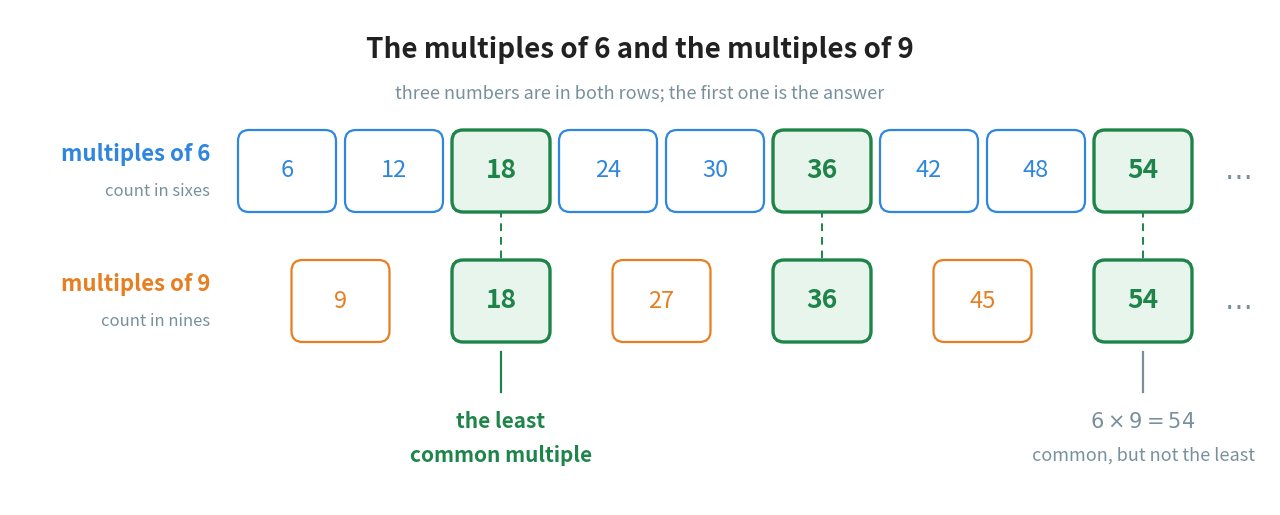

Recreate this plot in Python. (Note: this script raises an exception after producing the figure.)
"""Figure 2 - Method 1, the two lists, with the answer ringed.

The source prints the two lists of multiples as bold text inside a sentence,
which makes the reader hunt for the matches. Drawing them as two rows of
tiles puts the shared numbers in the same columns, so the eye finds 18, 36
and 54 without reading anything.

The figure also carries the chapter's first warning: 54 is 6 x 9, it really
is in both rows, and it is still the wrong answer. It is drawn green like
the other shared numbers and labelled, so the reader sees that "common" and
"least" are two different words.
Run with:  python figures/fig_02_two_lists_6_9.py
"""

import matplotlib
matplotlib.use("Agg")
import matplotlib.pyplot as plt
from matplotlib.patches import FancyBboxPatch
from pathlib import Path

BLUE = "#2E86DE"             # multiples of 6
ORANGE = "#E67E22"           # multiples of 9
GREEN = "#1E8449"            # a number in both rows
GREY = "#78909C"
INK = "#212121"

W, H = 12.60, 4.95
fig, ax = plt.subplots(figsize=(W, H))
ax.set_position([0, 0, 1, 1])
ax.axis("off")
ax.set_xlim(0, W)
ax.set_ylim(0, H)

CW, CH, GAP = 0.94, 0.78, 0.13             # tile width, tile height, space between
LEFT = 2.30                                # left edge of the first tile
SLOTS = 9                                  # how many tile positions each row has

MULT_6 = [6 * i for i in range(1, SLOTS + 1)]           # 6 .. 54
MULT_9 = [9 * i for i in range(1, 7)]                   # 9 .. 54
COMMON = sorted(set(MULT_6) & set(MULT_9))              # 18, 36, 54

Y6 = 2.95                                  # bottom edge of the row of 6's
Y9 = 1.65                                  # bottom edge of the row of 9's


def draw_row(values, y, colour, title, subtitle):
    """Draw one row of tiles. A value in both lists is drawn green."""
    ax.text(LEFT - 0.30, y + CH / 2 + 0.17, title, ha="right", va="center",
            fontsize=16, color=colour, fontweight="bold")
    ax.text(LEFT - 0.30, y + CH / 2 - 0.20, subtitle, ha="right", va="center",
            fontsize=12, color=GREY)
    for i, v in enumerate(values):
        x = LEFT + i * (CW + GAP)
        shared = v in COMMON
        ax.add_patch(FancyBboxPatch((x, y), CW, CH,
                                    boxstyle="round,pad=0.02,rounding_size=0.11",
                                    facecolor="#E8F5EC" if shared else "white",
                                    edgecolor=GREEN if shared else colour,
                                    linewidth=2.4 if shared else 1.6))
        ax.text(x + CW / 2, y + CH / 2, str(v), ha="center", va="center",
                fontsize=19 if shared else 17,
                color=GREEN if shared else colour,
                fontweight="bold" if shared else "normal")
    # the three dots that say the list never stops
    ax.text(LEFT + len(values) * (CW + GAP) + 0.16, y + CH / 2, r"$\dots$",
            ha="left", va="center", fontsize=20, color=GREY)


draw_row(MULT_6, Y6, BLUE, "multiples of 6", "count in sixes")

# the row of 9's is drawn into the same columns as the row of 6's, so that a
# shared number sits directly under its twin
ax.text(LEFT - 0.30, Y9 + CH / 2 + 0.17, "multiples of 9", ha="right",
        va="center", fontsize=16, color=ORANGE, fontweight="bold")
ax.text(LEFT - 0.30, Y9 + CH / 2 - 0.20, "count in nines", ha="right",
        va="center", fontsize=12, color=GREY)
for v in MULT_9:
    slot = MULT_6.index(v) if v in MULT_6 else (v / 6) - 1   # 9, 27 and 45 sit between
    x = LEFT + slot * (CW + GAP)
    shared = v in COMMON
    ax.add_patch(FancyBboxPatch((x, Y9), CW, CH,
                                boxstyle="round,pad=0.02,rounding_size=0.11",
                                facecolor="#E8F5EC" if shared else "white",
                                edgecolor=GREEN if shared else ORANGE,
                                linewidth=2.4 if shared else 1.6))
    ax.text(x + CW / 2, Y9 + CH / 2, str(v), ha="center", va="center",
            fontsize=19 if shared else 17,
            color=GREEN if shared else ORANGE,
            fontweight="bold" if shared else "normal")
ax.text(LEFT + SLOTS * (CW + GAP) + 0.16, Y9 + CH / 2, r"$\dots$",
        ha="left", va="center", fontsize=20, color=GREY)

# --------------------------- a green column behind each number that is shared
for v in COMMON:
    x = LEFT + MULT_6.index(v) * (CW + GAP)
    ax.plot([x + CW / 2, x + CW / 2], [Y9, Y6 + CH], color=GREEN,
            linewidth=1.4, linestyle=(0, (4, 3)), zorder=0)

# --------------------------------------------- the two labels under the tiles
x18 = LEFT + MULT_6.index(18) * (CW + GAP) + CW / 2
x54 = LEFT + MULT_6.index(54) * (CW + GAP) + CW / 2

ax.plot([x18, x18], [Y9 - 0.12, Y9 - 0.52], color=GREEN, linewidth=1.6)
ax.text(x18, Y9 - 0.82, "the least", ha="center", va="center",
        fontsize=15, color=GREEN, fontweight="bold")
ax.text(x18, Y9 - 1.16, "common multiple", ha="center", va="center",
        fontsize=15, color=GREEN, fontweight="bold")

ax.plot([x54, x54], [Y9 - 0.12, Y9 - 0.52], color=GREY, linewidth=1.6)
ax.text(x54, Y9 - 0.82, r"$6 \times 9 = 54$", ha="center", va="center",
        fontsize=15, color=GREY)
ax.text(x54, Y9 - 1.16, "common, but not the least", ha="center", va="center",
        fontsize=13, color=GREY)

# ------------------------------------------------------------------ the title
ax.text(W / 2, H - 0.40, "The multiples of 6 and the multiples of 9",
        ha="center", va="center", fontsize=20, color=INK, fontweight="bold")
ax.text(W / 2, H - 0.84, "three numbers are in both rows; the first one is the answer",
        ha="center", va="center", fontsize=13, color=GREY)

out = Path(__file__).resolve().parent.parent / "assets" / "fig_02_two_lists_6_9.png"
fig.savefig(out, dpi=200, bbox_inches="tight")
print("saved:", out)
